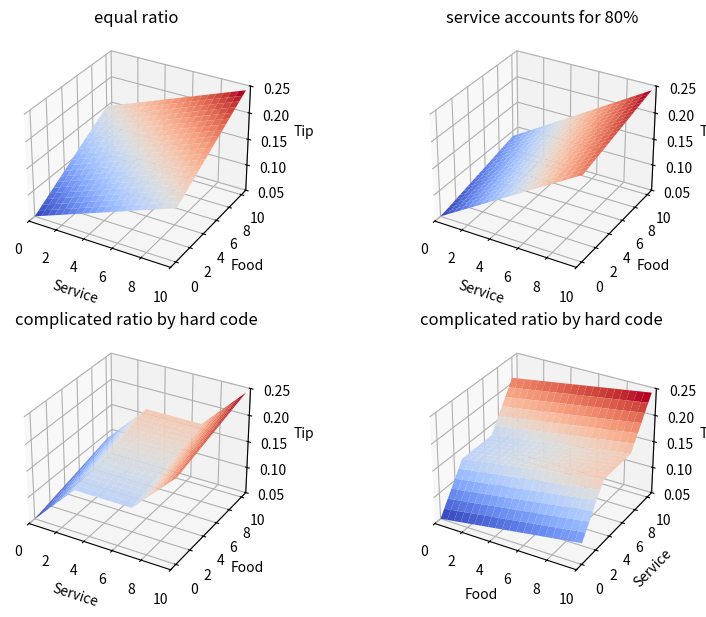

Source code (Python):
from mpl_toolkits.mplot3d import Axes3D
import matplotlib.pyplot as plt
from matplotlib import cm
from matplotlib.ticker import FormatStrFormatter
import numpy as np

# for flake8 check
Axes3D

# Whole config
row = 2
col = 2
fig_scale_x = 1.5
fig_scale_y = 1.5

# =============================
fig = plt.figure(figsize=(6.4 * fig_scale_x, 4.8 * fig_scale_y))

ax = fig.add_subplot(row, col, 1, projection="3d")
plt.title("equal ratio")

food = np.arange(0, 10.01, 0.5)
service = np.arange(0, 10.01, 0.5)
f, s = np.meshgrid(food, service, indexing="ij")

tip = (0.20 / 20) * (s + f) + 0.05

ax.set_xlabel("Service")
ax.set_xlim(0, 10)
ax.set_ylabel("Food")
ax.set_xlim(0, 10)
ax.set_zlabel("Tip")
ax.set_zlim(0.05, 0.25)
ax.zaxis.set_major_formatter(FormatStrFormatter("%.02f"))
surf = ax.plot_surface(s, f, tip, cmap=cm.coolwarm, linewidth=0)

# ==============================
ax2 = fig.add_subplot(row, col, 2, projection="3d")
plt.title("service accounts for 80%")

service_ratio = 0.8
tip = service_ratio * (0.20 / 10 * s + 0.05) \
    + (1 - service_ratio) * (0.20 / 10 * f + 0.05)

ax2.set_xlabel("Service")
ax2.set_xlim(0, 10)
ax2.set_ylabel("Food")
ax2.set_xlim(0, 10)
ax2.set_zlabel("Tip")
ax2.set_zlim(0.05, 0.25)
ax2.zaxis.set_major_formatter(FormatStrFormatter("%.02f"))
surf2 = ax2.plot_surface(s, f, tip, cmap=cm.coolwarm, linewidth=0)

# ===============================
ax3 = fig.add_subplot(row, col, 3, projection="3d")
plt.title("complicated ratio by hard code")

print(len(f))
print(len(s))
for i in range(0, len(f)):
    for j in range(0, len(s)):
        if s[i, j] < 3:
            tip[i, j] = ((0.10 / 3) * s[i, j] + 0.05) * service_ratio \
                + (1 - service_ratio) * (0.20 / 10 * f[i, j] + 0.05)
        elif s[i, j] < 7:
            tip[i, j] = 0.15 * service_ratio \
                + (1 - service_ratio) * (0.20 / 10 * f[i, j] + 0.05)
        else:
            tip[i, j] = ((0.10 / 3) * (s[i, j] - 7) + 0.15) * service_ratio \
                + (1 - service_ratio) * (0.20 / 10 * f[i, j] + 0.05)

ax3.set_xlabel("Service")
ax3.set_xlim(0, 10)
ax3.set_ylabel("Food")
ax3.set_xlim(0, 10)
ax3.set_zlabel("Tip")
ax3.set_zlim(0.05, 0.25)
ax3.zaxis.set_major_formatter(FormatStrFormatter("%.02f"))
surf3 = ax3.plot_surface(s, f, tip, cmap=cm.coolwarm, linewidth=0)

# ===============================
ax4 = fig.add_subplot(row, col, 4, projection="3d")
plt.title("complicated ratio by hard code")

ax4.set_xlabel("Food")
ax4.set_xlim(0, 10)
ax4.set_ylabel("Service")
ax4.set_xlim(0, 10)
ax4.set_zlabel("Tip")
ax4.set_zlim(0.05, 0.25)
ax4.zaxis.set_major_formatter(FormatStrFormatter("%.02f"))
surf4 = ax4.plot_surface(f, s, tip, cmap=cm.coolwarm, linewidth=0)

plt.savefig("6-nonfuzzy-approach-2d.png")
plt.show()